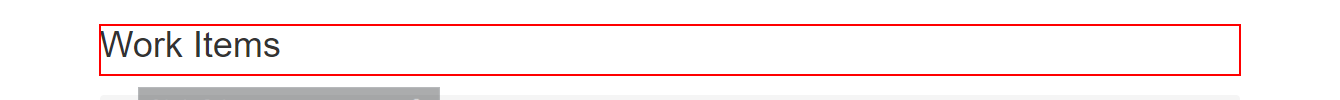
Workflow: AcmeLogout

Step 1 [try]: find the heading in window 'ACME System 1 - Work Items' (chrome.exe)

Step 2 [try]: Attach Browser 'chrome.exe ACME' in window 'ACME System 1 - Work Items' (chrome.exe) (no picture)

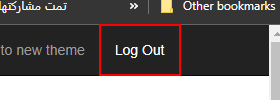
Step 3 [try]: click on the link 'Log Out'
